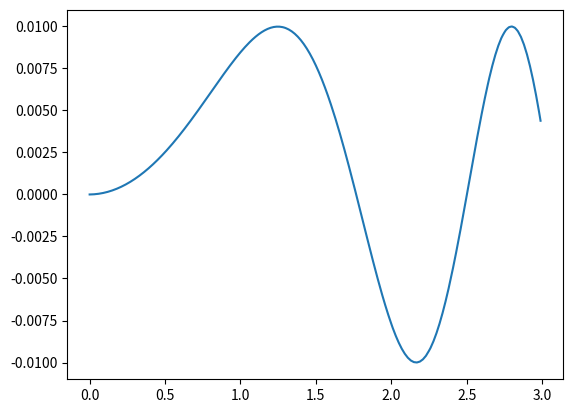

Generate this figure with matplotlib:
import math
import matplotlib.pyplot as plt

start = 0
rectangles = 1000
aux = rectangles/10
end = 3*aux
f = lambda x: math.sin(x**2)
diff = 1/aux
dx = diff/rectangles

def integral(a, b, i):
    suma = 0
    j = 1
    while j <= rectangles*i:
        x_i = a + j*dx
        if x_i >= b: break
        suma += f(x_i)*dx
        j+=1
    return suma


i=start
x = []
y = []
while i < end:
    a=i/aux
    i+=1
    b=i/aux
    # suma = integral(0, b, i)
    suma = integral(a, b, i)
    x.append(a)
    y.append(suma)

#for p in lista: print(p)

plt.plot(x,y)
plt.show()